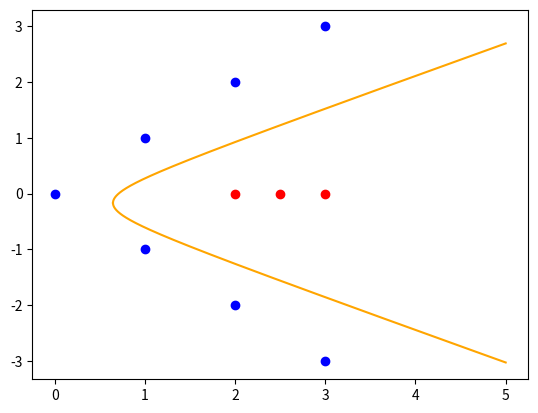

The matplotlib source for this figure:
# -*- coding: utf-8 -*-
"""hw1-q1-c1.ipynb

Automatically generated by Colaboratory.

Original file is located at
    https://colab.research.google.com/drive/1oxQxlzHpKBtfMC2vS_Q6AIQPCxEIwry8
"""

import numpy as np
class1 = np.array([[2, 0], [2.5, 0], [3, 0]])
class2 = np.array([[0, 0], [1, 1], [2, 2], [3, 3], [1, -1], [2, -2], [3, -3]])

#class1.shape, class2.shape

x_class = np.concatenate((class1,class2),axis=0)
x_power = np.power(x_class,2)
x = np.concatenate((x_power, x_class),axis=1)

#x.shape, x.shape

w = np.zeros(4)
b = 0
target = np.array([1, 1, 1, -1, -1, -1, -1, -1, -1, -1])
threshold = 0.3
alfa = 0.2
epochs = 0
for epochs in range (20):
  for i in range (0, 10, 1):
    net = np.matmul(w, x[i]) + b
    if net > threshold:
      predict = 1
    elif  net < threshold:
      predict = -1
    else:
      predict = 0
    if predict != target[i]:
      for j in range(0,4,1):      
        w[j]   =  w[j] + alfa * target[i] * x[i,j]
      b   =  b + alfa * target[i]
    
print("Weights = ",w,", Bias = ",b)

import matplotlib.pyplot as plt

plt.plot(x[target ==  1, 2], x[target ==  1, 3], 'ro')
plt.plot(x[target == -1, 2], x[target == -1, 3], 'bo')

x_line = np.linspace(0,5,50000)
delta  = (-w[0]*np.power(x_line+w[2]/(2*w[0]),2)+ np.power(w[2],2)/(4*w[0]) + np.power(w[3],2)/(4*w[1]) - b)/w[1]
x_line = x_line[delta > 0]
delta  = delta [delta > 0]
y_line_p =  np.sqrt (delta) - w[3]/(2*w[1])
y_line_n = -np.sqrt (delta) - w[3]/(2*w[1])
plt.plot(x_line, y_line_p, 'orange')
plt.plot(x_line, y_line_n, 'orange')
plt.show()